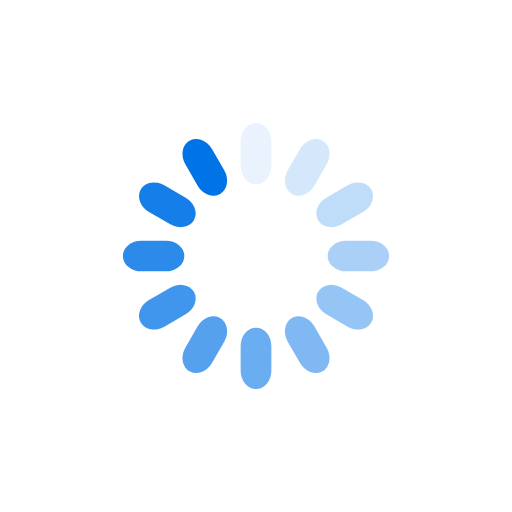
t = 0.00 s
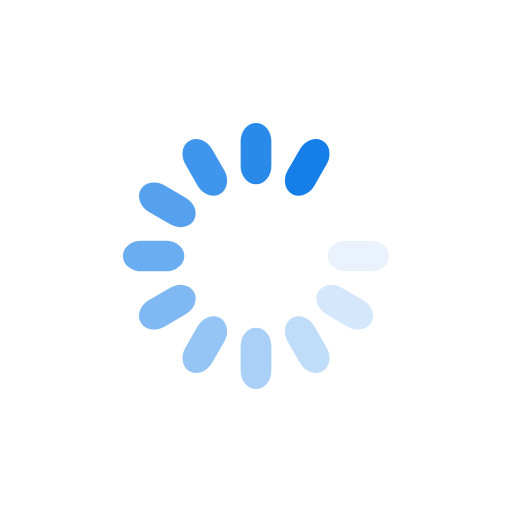
t = 0.49 s
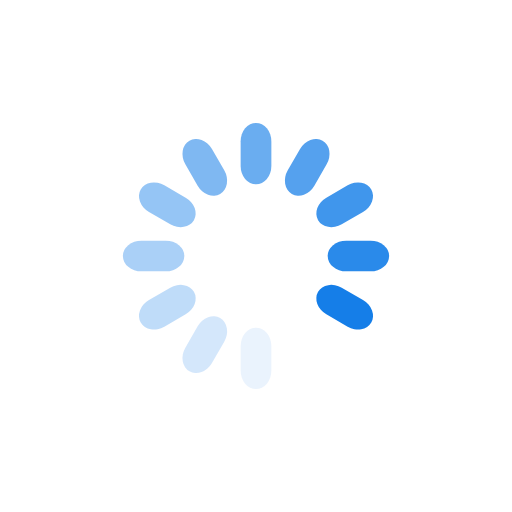
t = 0.98 s
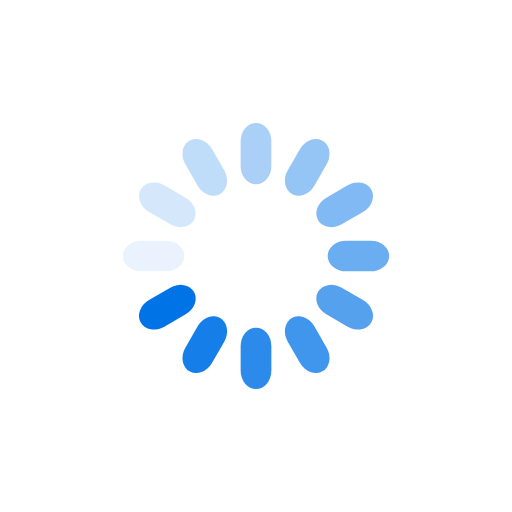
t = 1.47 s

The animated SVG that drew these frames (rendered in a browser with its animation timeline set to each time). Animation: 12 SMIL elements (animate=12); one cycle of 1.96 s, repeats indefinitely.

<?xml version="1.0" encoding="utf-8"?>
<svg xmlns="http://www.w3.org/2000/svg" xmlns:xlink="http://www.w3.org/1999/xlink" style="margin: auto; background: none; display: block; shape-rendering: auto;" width="200px" height="200px" viewBox="0 0 100 100" preserveAspectRatio="xMidYMid">
<g transform="rotate(0 50 50)">
  <rect x="47" y="24" rx="3" ry="3.6" width="6" height="12" fill="#0073e6">
    <animate attributeName="opacity" values="1;0" keyTimes="0;1" dur="1.9607843137254901s" begin="-1.7973856209150327s" repeatCount="indefinite"></animate>
  </rect>
</g><g transform="rotate(30 50 50)">
  <rect x="47" y="24" rx="3" ry="3.6" width="6" height="12" fill="#0073e6">
    <animate attributeName="opacity" values="1;0" keyTimes="0;1" dur="1.9607843137254901s" begin="-1.6339869281045751s" repeatCount="indefinite"></animate>
  </rect>
</g><g transform="rotate(60 50 50)">
  <rect x="47" y="24" rx="3" ry="3.6" width="6" height="12" fill="#0073e6">
    <animate attributeName="opacity" values="1;0" keyTimes="0;1" dur="1.9607843137254901s" begin="-1.4705882352941175s" repeatCount="indefinite"></animate>
  </rect>
</g><g transform="rotate(90 50 50)">
  <rect x="47" y="24" rx="3" ry="3.6" width="6" height="12" fill="#0073e6">
    <animate attributeName="opacity" values="1;0" keyTimes="0;1" dur="1.9607843137254901s" begin="-1.3071895424836601s" repeatCount="indefinite"></animate>
  </rect>
</g><g transform="rotate(120 50 50)">
  <rect x="47" y="24" rx="3" ry="3.6" width="6" height="12" fill="#0073e6">
    <animate attributeName="opacity" values="1;0" keyTimes="0;1" dur="1.9607843137254901s" begin="-1.1437908496732025s" repeatCount="indefinite"></animate>
  </rect>
</g><g transform="rotate(150 50 50)">
  <rect x="47" y="24" rx="3" ry="3.6" width="6" height="12" fill="#0073e6">
    <animate attributeName="opacity" values="1;0" keyTimes="0;1" dur="1.9607843137254901s" begin="-0.9803921568627451s" repeatCount="indefinite"></animate>
  </rect>
</g><g transform="rotate(180 50 50)">
  <rect x="47" y="24" rx="3" ry="3.6" width="6" height="12" fill="#0073e6">
    <animate attributeName="opacity" values="1;0" keyTimes="0;1" dur="1.9607843137254901s" begin="-0.8169934640522876s" repeatCount="indefinite"></animate>
  </rect>
</g><g transform="rotate(210 50 50)">
  <rect x="47" y="24" rx="3" ry="3.6" width="6" height="12" fill="#0073e6">
    <animate attributeName="opacity" values="1;0" keyTimes="0;1" dur="1.9607843137254901s" begin="-0.6535947712418301s" repeatCount="indefinite"></animate>
  </rect>
</g><g transform="rotate(240 50 50)">
  <rect x="47" y="24" rx="3" ry="3.6" width="6" height="12" fill="#0073e6">
    <animate attributeName="opacity" values="1;0" keyTimes="0;1" dur="1.9607843137254901s" begin="-0.49019607843137253s" repeatCount="indefinite"></animate>
  </rect>
</g><g transform="rotate(270 50 50)">
  <rect x="47" y="24" rx="3" ry="3.6" width="6" height="12" fill="#0073e6">
    <animate attributeName="opacity" values="1;0" keyTimes="0;1" dur="1.9607843137254901s" begin="-0.32679738562091504s" repeatCount="indefinite"></animate>
  </rect>
</g><g transform="rotate(300 50 50)">
  <rect x="47" y="24" rx="3" ry="3.6" width="6" height="12" fill="#0073e6">
    <animate attributeName="opacity" values="1;0" keyTimes="0;1" dur="1.9607843137254901s" begin="-0.16339869281045752s" repeatCount="indefinite"></animate>
  </rect>
</g><g transform="rotate(330 50 50)">
  <rect x="47" y="24" rx="3" ry="3.6" width="6" height="12" fill="#0073e6">
    <animate attributeName="opacity" values="1;0" keyTimes="0;1" dur="1.9607843137254901s" begin="0s" repeatCount="indefinite"></animate>
  </rect>
</g>
<!-- [ldio] generated by https://loading.io/ --></svg>
